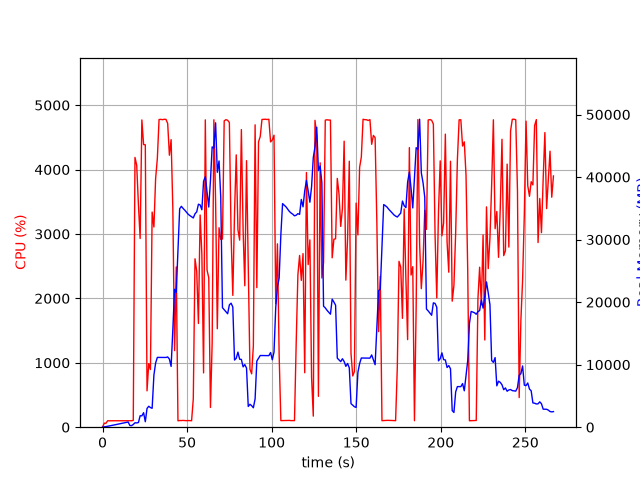

The data file committed next to this chart (first rows):
elapsed_time, nproc, cpu, mem_real, mem_virtual
4.792213439941406e-05, 1, 0.0, 9.723, 27666
1.008, 1, 61.5, 61.11, 175.6
2.018, 1, 61.4, 94.48, 255.6
3.027, 1, 100.1, 152.5, 319.6
4.036, 1, 99.1, 208.5, 379.6
5.045, 1, 100.1, 266.5, 473.6
6.054, 1, 100.0, 316.5, 529.6
7.064, 1, 100.0, 374.5, 593.6
8.073, 1, 99.1, 426.5, 593.6
9.083, 1, 101.0, 482.5, 673.6
10.09, 1, 100.1, 540.5, 777.6
11.1, 1, 99.1, 598.5, 777.6
12.11, 1, 100.0, 656.5, 889.6
13.12, 1, 99.1, 712.5, 889.6
14.13, 1, 100.1, 770.5, 1018
15.14, 1, 101.1, 828.5, 1028
16.15, 1, 99.0, 270.4, 1188
17.16, 1, 100.1, 249.4, 1700
18.17, 1, 106.0, 441.4, 29598
19.18, 1, 4188, 704.6, 30421
20.2, 1, 4067, 685.7, 30421
21.22, 1, 3452, 746.5, 30933
22.23, 1, 2930, 1832, 32213
23.25, 1, 4770, 1815, 32213
24.27, 1, 4388, 2319, 33761
25.29, 1, 4385, 877.1, 33761
26.3, 1, 564.5, 2999, 34273
27.31, 1, 986.9, 3347, 34273
28.32, 1, 895.4, 3140, 34273
29.33, 1, 3340, 3027, 34273
30.37, 1, 3108, 8344, 40687
31.38, 1, 3861, 10261, 47871
32.4, 1, 4171, 11158, 47871
33.42, 1, 4777, 11158, 47871
34.44, 1, 4780, 11156, 47871
35.46, 1, 4774, 11154, 47871
36.48, 1, 4780, 11153, 47871
37.5, 1, 4779, 11153, 47871
38.52, 1, 4716, 11233, 47871
39.53, 1, 4223, 10891, 47871
40.55, 1, 4465, 9719, 49034
41.57, 1, 3390, 15617, 63561
42.58, 1, 1188, 22049, 63561
43.59, 1, 2489, 21559, 84065
44.59, 1, 99.3, 28304, 84065
45.6, 1, 103.3, 34926, 84065
46.61, 1, 103.2, 35323, 84065
47.62, 1, 105.2, 34985, 84065
48.62, 1, 103.3, 34701, 84065
49.63, 1, 101.2, 34386, 84065
50.64, 1, 103.3, 34055, 84065
51.65, 1, 101.3, 33836, 84065
52.65, 1, 100.2, 33650, 84065
53.66, 1, 441.3, 33464, 84065
54.67, 1, 2615, 34126, 84065
55.68, 1, 2420, 34432, 84065
56.7, 1, 1610, 35656, 84065
57.71, 1, 3294, 35548, 84065
58.73, 1, 2682, 34769, 108641
59.74, 1, 843.1, 39329, 108641
... 204 more rows
